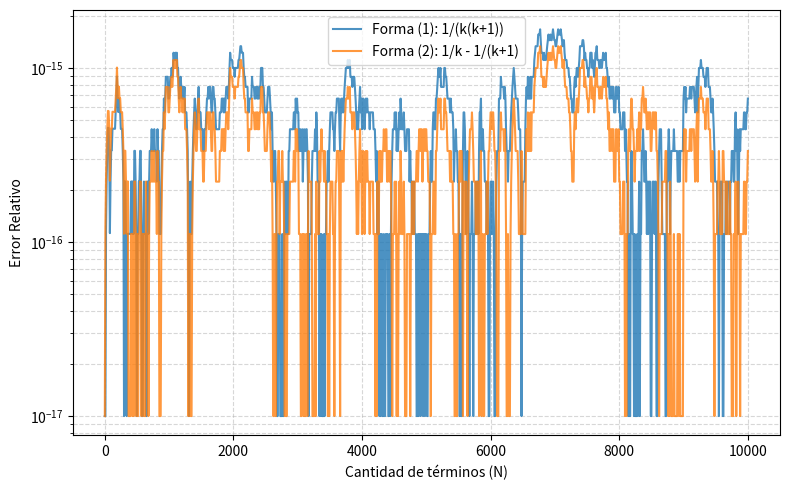
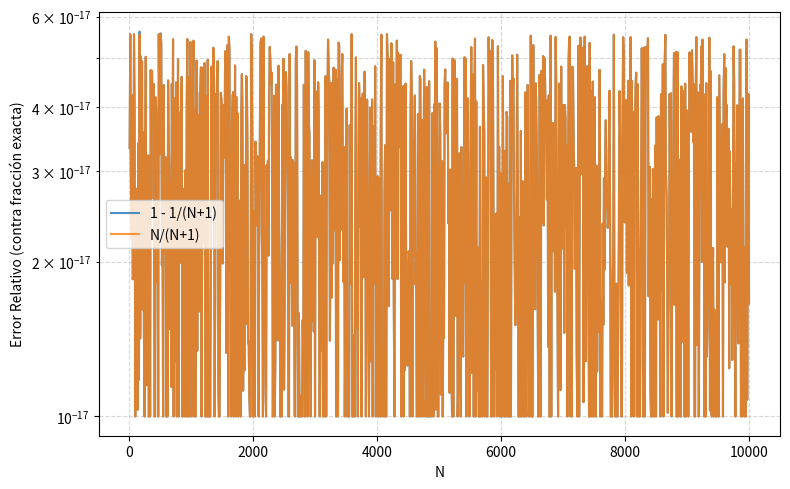
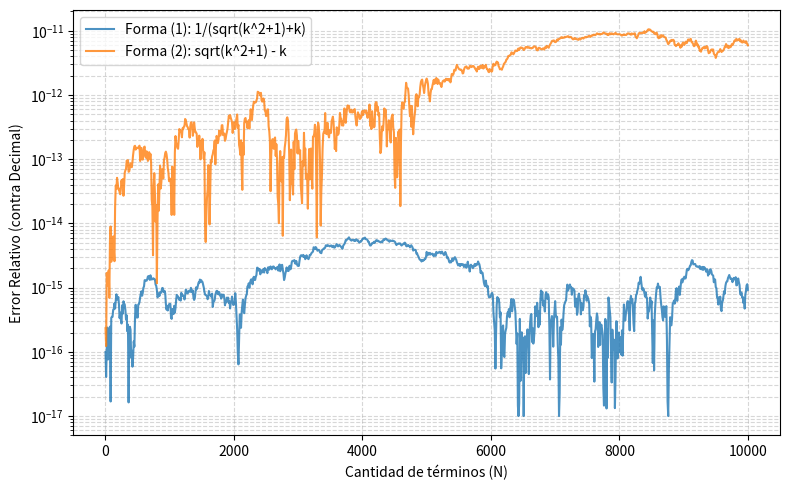
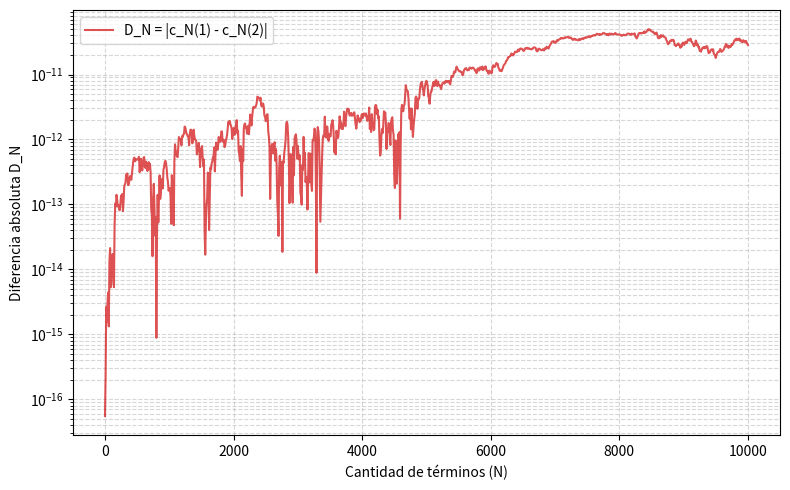
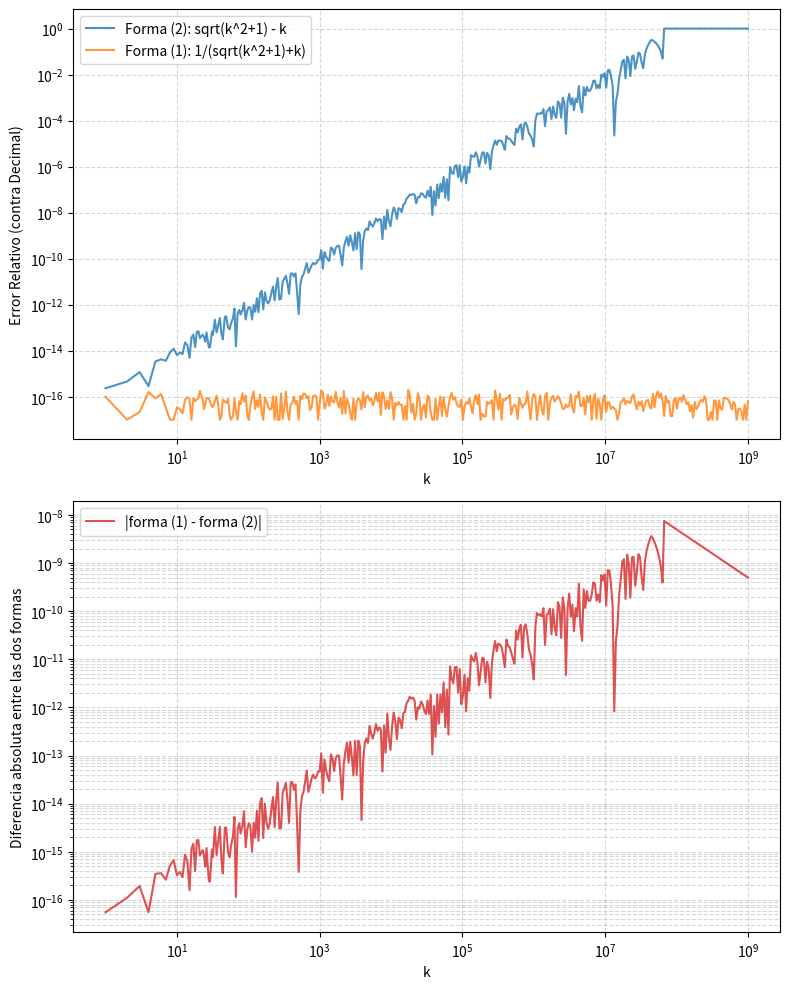

The script that saved these images, in order:
"""
Sección 4: Representaciones de una suma.
Acá comparamos formas que matemáticamente son la misma cantidad pero que al implementarlas en 
una computadora pueden dar resultados distintos.
Se trabaja con dos sucesiones:
  - b_N: Forma (1) suma de 1/(k(k+1)), Forma (2) suma telescópica de (1/k - 1/(k+1)).
    Las dos se comparan contra la fórmula cerrada N/(N+1).
    Bonus 1: 1 - 1/(N+1) frente a N/(N+1).
  - c_N: Forma (1) suma de 1/(sqrt(k^2+1) + k), Forma (2) suma de (sqrt(k^2+1) - k).
    No tiene fórmula cerrada, así que se compara contra un valor de referencia calculado con 
    Decimal (50 dígitos). Además se grafica la diferencia absoluta D_N entre las dos formas.
    Bonus 2: términos sueltos de c_N y a partir de qué k se pierde precisión.
"""
import math
import os
from decimal import Context, Decimal
from fractions import Fraction

import numpy as np
import matplotlib.pyplot as plt

# Crear carpeta para guardar las figuras si no existe
os.makedirs('figuras', exist_ok=True)

# Cuando el error es exactamente 0 no se puede dibujar en escala logarítmica así que en los 
# gráficos lo reemplazamos por este valor.
PISO_ERROR_PARA_GRAFICO = 1e-17

# Precisión (en dígitos decimales) del valor de referencia de c_N. Es mucho mayor que los ~16 
# dígitos de un float, así que el error de la referencia es despreciable frente al de las sumas.
PRECISION_DECIMAL = 50
CONTEXTO_DECIMAL = Context(prec=PRECISION_DECIMAL)

# Umbrales de error relativo para decir "la pérdida de precisión ya es apreciable" (Bonus 2)
UMBRALES_PERDIDA_DE_PRECISION = [1e-12, 1e-8, 1e-4, 1e-2]

# Valor de referencia y error

def valor_exacto_formula_cerrada(cantidad_terminos: int) -> float:
    # Fórmula cerrada de b_N: N / (N + 1) calculada en float.
    return cantidad_terminos / (cantidad_terminos + 1)

def valor_exacto_con_fracciones(cantidad_terminos: int) -> Fraction:
    # Valor exacto de b_N usando fracciones racionales (sin redondeo).
    # Se usa en el Bonus, porque N/(N+1) en float ya tiene un redondeo y no sirve como 
    # referencia para juzgar a la propia fórmula.
    return Fraction(cantidad_terminos, cantidad_terminos + 1)

def error_relativo(valor_numerico: float, valor_de_referencia: float) -> float:
    # Error relativo |numérico - referencia| / |referencia|.
    return abs(valor_numerico - valor_de_referencia) / abs(valor_de_referencia)

def error_relativo_contra_fraccion(valor_numerico: float,
                                   valor_exacto: Fraction) -> float:
    # Error relativo contra un valor exacto dado como Fraction.
    # La resta se hace con fracciones para no introducir redondeos extra.
    diferencia_exacta = abs(Fraction(valor_numerico) - valor_exacto)
    return float(diferencia_exacta / valor_exacto)

# Representaciones de b_N como sumatoria sin usar sum de python

def suma_forma_producto(cantidad_terminos: int) -> float:
    # Forma (1): b_N = suma de 1 / (k * (k + 1)) con k desde 1 hasta N.
    acumulado = 0.0
    for k in range(1, cantidad_terminos + 1):
        acumulado += 1.0 / (k * (k + 1))
    return acumulado

def suma_forma_telescopica(cantidad_terminos: int) -> float:
    # Forma (2): b_N = suma de (1/k - 1/(k+1)), con k desde 1 hasta N.
    # En teoría los términos se cancelan de a pares y queda 1 - 1/(N+1), pero acá se restan dos 
    # floats en cada paso, y eso puede perder precisión.
    acumulado = 0.0
    for k in range(1, cantidad_terminos + 1):
        acumulado += (1.0 / k) - (1.0 / (k + 1))
    return acumulado

# Bonus 1: Dos formas de escribir el resultado cerrado de b_N

def forma_uno_menos_inverso(cantidad_terminos: int) -> float:
    # 1 - 1/(N+1). Resta un número chico a 1, no a otro cercano a él.
    return 1.0 - 1.0 / (cantidad_terminos + 1)


def forma_cociente(cantidad_terminos: int) -> float:
    # N/(N+1). Una sola división un único redondeo.
    return cantidad_terminos / (cantidad_terminos + 1)

# Experimentos

def reemplazar_ceros_para_grafico(lista_errores):
    # Cambia los ceros exactos por un piso para poder usar escala log.
    return [max(error, PISO_ERROR_PARA_GRAFICO) for error in lista_errores]

def experimento_representaciones_de_b():
    # Consigna 2: Para N = 1, 10, 20, ..., 10000 calcula el error relativo de las dos formas de 
    # sumar b_N respecto de N/(N+1) y las grafica.
    valores_de_N = [1] + list(range(10, 10001, 10))
    errores_forma_producto = []
    errores_forma_telescopica = []
    for N in valores_de_N:
        referencia = valor_exacto_formula_cerrada(N)
        errores_forma_producto.append(
            error_relativo(suma_forma_producto(N), referencia))
        errores_forma_telescopica.append(
            error_relativo(suma_forma_telescopica(N), referencia))
    print("\n--- b_N: error relativo de las dos representaciones ---")
    print(f"{'Forma':<28}{'Máximo':>12}{'Media':>12}{'En N=10000':>14}")
    for nombre, errores in [("(1) 1/(k(k+1))", errores_forma_producto),
                            ("(2) 1/k - 1/(k+1)", errores_forma_telescopica)]:
        print(f"{nombre:<28}{np.max(errores):>12.3e}"
              f"{np.mean(errores):>12.3e}{errores[-1]:>14.3e}")
    plt.figure(figsize=(8, 5))
    plt.plot(valores_de_N,
             reemplazar_ceros_para_grafico(errores_forma_producto),
             label='Forma (1): 1/(k(k+1))', alpha=0.8)
    plt.plot(valores_de_N,
             reemplazar_ceros_para_grafico(errores_forma_telescopica),
             label='Forma (2): 1/k - 1/(k+1)', alpha=0.8)
    plt.yscale('log')
    plt.xlabel('Cantidad de términos (N)')
    plt.ylabel('Error Relativo')
    plt.legend()
    plt.grid(True, which="both", ls="--", alpha=0.5)
    plt.tight_layout()
    plt.savefig('figuras/error_representaciones_bN.png', dpi=300,
                bbox_inches='tight')
    plt.close()

def experimento_bonus_uno_menos_inverso():
    # Bonus 1: Compara 1 - 1/(N+1) con N/(N+1).
    # Como las dos son iguales en matemática, se miden contra el valor exacto (fracciones) y 
    # además se cuenta en cuántos N dan resultados distintos.
    valores_de_N = list(range(10, 10001, 10))
    errores_uno_menos_inverso = []
    errores_cociente = []
    for N in valores_de_N:
        exacto = valor_exacto_con_fracciones(N)
        errores_uno_menos_inverso.append(
            error_relativo_contra_fraccion(forma_uno_menos_inverso(N), exacto))
        errores_cociente.append(
            error_relativo_contra_fraccion(forma_cociente(N), exacto))
    print("\n--- Bonus 1: 1 - 1/(N+1) frente a N/(N+1) ---")
    print(f"Error máximo de 1 - 1/(N+1): {np.max(errores_uno_menos_inverso):.3e}")
    print(f"Error máximo de N/(N+1):     {np.max(errores_cociente):.3e}")
    # Barrido grande: En cuántos N dan distinto las dos formas?
    cantidad_barrida = 1_000_000
    cantidad_distintos = 0
    for N in range(1, cantidad_barrida + 1):
        if forma_uno_menos_inverso(N) != forma_cociente(N):
            cantidad_distintos += 1
    print(f"N en 1..{cantidad_barrida} donde las dos formas dan distinto: "
          f"{cantidad_distintos}")
    # Para N enormes: Cuando 1/(N+1) queda por debajo de la precisión de 1 las dos formas 
    # terminan valiendo exactamente 1.0
    print("\n   N            1 - 1/(N+1)           N/(N+1)         iguales")
    for exponente in [4, 8, 12, 15, 16, 17]:
        N = 10 ** exponente
        a = forma_uno_menos_inverso(N)
        b = forma_cociente(N)
        print(f"1e{exponente:<3}   {a:<22.17f}{b:<22.17f}{a == b}")
    plt.figure(figsize=(8, 5))
    plt.plot(valores_de_N,
             reemplazar_ceros_para_grafico(errores_uno_menos_inverso),
             label='1 - 1/(N+1)', alpha=0.8)
    plt.plot(valores_de_N,
             reemplazar_ceros_para_grafico(errores_cociente),
             label='N/(N+1)', alpha=0.8)
    plt.yscale('log')
    plt.xlabel('N')
    plt.ylabel('Error Relativo (contra fracción exacta)')
    plt.legend()
    plt.grid(True, which="both", ls="--", alpha=0.5)
    plt.tight_layout()
    plt.savefig('figuras/error_bonus1_bN.png', dpi=300, bbox_inches='tight')
    plt.close()

# Referencia con Decimal y error relativo (para c_N, que no tiene fórmula cerrada)

def termino_c_exacto_decimal(k: int) -> Decimal:
    # Término k de c_N con 50 dígitos. Se usa la forma 1/(sqrt(k^2+1) + k), que no resta números
    # parecidos, y k^2 + 1 se calcula como entero exacto.
    raiz = CONTEXTO_DECIMAL.sqrt(Decimal(k * k + 1))
    return CONTEXTO_DECIMAL.divide(Decimal(1), CONTEXTO_DECIMAL.add(raiz, Decimal(k)))

def valores_exactos_c_con_decimal(valores_de_N) -> dict:
    # Valor de referencia de c_N para cada N pedido. Como c_N es una suma acumulada alcanza con 
    # una sola pasada hasta el N más grande, guardando el acumulado en los N que se necesitan.
    pedidos = set(valores_de_N)
    acumulado = Decimal(0)
    exactos = {}
    for k in range(1, max(valores_de_N) + 1):
        acumulado = CONTEXTO_DECIMAL.add(acumulado, termino_c_exacto_decimal(k))
        if k in pedidos:
            exactos[k] = acumulado
    return exactos

def error_relativo_contra_decimal(valor_numerico: float, valor_exacto: Decimal) -> float:
    # Error relativo contra un valor exacto dado como Decimal.
    # La resta se hace en Decimal para no introducir redondeos extra.
    diferencia_exacta = CONTEXTO_DECIMAL.abs(
        CONTEXTO_DECIMAL.subtract(Decimal(valor_numerico), valor_exacto))
    return float(CONTEXTO_DECIMAL.divide(diferencia_exacta, valor_exacto))

# Representaciones de c_N como sumatoria sin usar sum de python

def termino_c_forma_inversa(k: int) -> float:
    # Forma (1): 1 / (sqrt(k^2 + 1) + k). Es una suma de dos positivos, así que no hay cancelación.
    return 1.0 / (math.sqrt(float(k) * k + 1.0) + k)

def termino_c_forma_resta(k: int) -> float:
    # Forma (2): sqrt(k^2 + 1) - k. Para k grande son dos números casi iguales y al restarlos se
    # cancelan casi todos los dígitos significativos (cancelación catastrófica).
    return math.sqrt(float(k) * k + 1.0) - k

def suma_c_forma_inversa(cantidad_terminos: int) -> float:
    # c_N con la forma (1): suma de 1 / (sqrt(k^2 + 1) + k) con k desde 1 hasta N.
    acumulado = 0.0
    for k in range(1, cantidad_terminos + 1):
        acumulado += termino_c_forma_inversa(k)
    return acumulado

def suma_c_forma_resta(cantidad_terminos: int) -> float:
    # c_N con la forma (2): suma de (sqrt(k^2 + 1) - k) con k desde 1 hasta N.
    acumulado = 0.0
    for k in range(1, cantidad_terminos + 1):
        acumulado += termino_c_forma_resta(k)
    return acumulado

# Experimentos de c_N

def experimento_representaciones_de_c():
    # Consigna 3: Para N = 1, 10, 20, ..., 10000 calcula el error relativo de las dos formas de 
    # sumar c_N (contra la referencia en Decimal), la diferencia absoluta D_N entre las dos 
    # formas, y grafica las dos cosas.
    valores_de_N = [1] + list(range(10, 10001, 10))
    exactos = valores_exactos_c_con_decimal(valores_de_N)
    errores_forma_inversa = []
    errores_forma_resta = []
    diferencias_D = []
    for N in valores_de_N:
        c_inversa = suma_c_forma_inversa(N)
        c_resta = suma_c_forma_resta(N)
        errores_forma_inversa.append(error_relativo_contra_decimal(c_inversa, exactos[N]))
        errores_forma_resta.append(error_relativo_contra_decimal(c_resta, exactos[N]))
        diferencias_D.append(abs(c_inversa - c_resta))
    print("\n--- c_N: error relativo de las dos representaciones (contra Decimal) ---")
    print(f"{'Forma':<28}{'Máximo':>12}{'Media':>12}{'En N=10000':>14}")
    for nombre, errores in [("(1) 1/(sqrt(k^2+1)+k)", errores_forma_inversa),
                            ("(2) sqrt(k^2+1) - k", errores_forma_resta)]:
        print(f"{nombre:<28}{np.max(errores):>12.3e}"
              f"{np.mean(errores):>12.3e}{errores[-1]:>14.3e}")
    print("\n--- c_N: diferencia absoluta D_N entre las dos formas ---")
    print(f"Máximo: {np.max(diferencias_D):.3e}   Media: {np.mean(diferencias_D):.3e}   "
          f"En N=10000: {diferencias_D[-1]:.3e}")
    print(f"N en la lista donde las dos formas dan exactamente lo mismo (D_N = 0): "
          f"{sum(1 for d in diferencias_D if d == 0)} de {len(valores_de_N)}")
    plt.figure(figsize=(8, 5))
    plt.plot(valores_de_N,
             reemplazar_ceros_para_grafico(errores_forma_inversa),
             label='Forma (1): 1/(sqrt(k^2+1)+k)', alpha=0.8)
    plt.plot(valores_de_N,
             reemplazar_ceros_para_grafico(errores_forma_resta),
             label='Forma (2): sqrt(k^2+1) - k', alpha=0.8)
    plt.yscale('log')
    plt.xlabel('Cantidad de términos (N)')
    plt.ylabel('Error Relativo (contra Decimal)')
    plt.legend()
    plt.grid(True, which="both", ls="--", alpha=0.5)
    plt.tight_layout()
    plt.savefig('figuras/error_representaciones_cN.png', dpi=300,
                bbox_inches='tight')
    plt.close()
    plt.figure(figsize=(8, 5))
    plt.plot(valores_de_N, reemplazar_ceros_para_grafico(diferencias_D),
             label='D_N = |c_N(1) - c_N(2)|', color='tab:red', alpha=0.8)
    plt.yscale('log')
    plt.xlabel('Cantidad de términos (N)')
    plt.ylabel('Diferencia absoluta D_N')
    plt.legend()
    plt.grid(True, which="both", ls="--", alpha=0.5)
    plt.tight_layout()
    plt.savefig('figuras/diferencia_DN_cN.png', dpi=300, bbox_inches='tight')
    plt.close()

def primer_k_con_error_mayor(valores_de_k, errores, umbral: float):
    # Primer k de la lista cuyo error relativo supera el umbral (None si ninguno lo supera).
    for k, error in zip(valores_de_k, errores):
        if error > umbral:
            return k
    return None

def experimento_bonus_terminos_de_c():
    # Bonus 2: Compara los dos términos individuales de c_N, sqrt(k^2+1) - k y 
    # 1/(sqrt(k^2+1) + k), cuando k crece. Se mide el error de cada uno contra Decimal y la 
    # diferencia absoluta entre ellos, y se busca desde qué k la pérdida de precisión es apreciable.
    # Los k van de 1 a 10^9 espaciados en escala logarítmica.
    valores_de_k = sorted({int(round(10 ** e)) for e in np.linspace(0, 9, 400)})
    errores_forma_inversa = []
    errores_forma_resta = []
    diferencias = []
    for k in valores_de_k:
        exacto = termino_c_exacto_decimal(k)
        t_inversa = termino_c_forma_inversa(k)
        t_resta = termino_c_forma_resta(k)
        errores_forma_inversa.append(error_relativo_contra_decimal(t_inversa, exacto))
        errores_forma_resta.append(error_relativo_contra_decimal(t_resta, exacto))
        diferencias.append(abs(t_inversa - t_resta))
    print("\n--- Bonus 2: términos de c_N, error relativo de cada forma ---")
    print(f"{'k':<8}{'sqrt(k^2+1) - k':>22}{'1/(sqrt(k^2+1)+k)':>22}"
          f"{'Error forma (2)':>18}{'Error forma (1)':>18}")
    for exponente in range(0, 10):
        k = 10 ** exponente
        t_inversa = termino_c_forma_inversa(k)
        t_resta = termino_c_forma_resta(k)
        exacto = termino_c_exacto_decimal(k)
        print(f"1e{exponente:<5}{t_resta:>22.12e}{t_inversa:>22.12e}"
              f"{error_relativo_contra_decimal(t_resta, exacto):>18.3e}"
              f"{error_relativo_contra_decimal(t_inversa, exacto):>18.3e}")
    print("\nPrimer k donde el error relativo de la forma (2) supera cada umbral:")
    for umbral in UMBRALES_PERDIDA_DE_PRECISION:
        k_umbral = primer_k_con_error_mayor(valores_de_k, errores_forma_resta, umbral)
        print(f"  error > {umbral:.0e}: k = {k_umbral}")
    print(f"Error máximo de la forma (1) en todo el rango: "
          f"{np.max(errores_forma_inversa):.3e}")
    figura, ejes = plt.subplots(2, 1, figsize=(8, 10))
    ejes[0].plot(valores_de_k, reemplazar_ceros_para_grafico(errores_forma_resta),
                 label='Forma (2): sqrt(k^2+1) - k', alpha=0.8)
    ejes[0].plot(valores_de_k, reemplazar_ceros_para_grafico(errores_forma_inversa),
                 label='Forma (1): 1/(sqrt(k^2+1)+k)', alpha=0.8)
    ejes[0].set_ylabel('Error Relativo (contra Decimal)')
    ejes[1].plot(valores_de_k, reemplazar_ceros_para_grafico(diferencias),
                 label='|forma (1) - forma (2)|', color='tab:red', alpha=0.8)
    ejes[1].set_ylabel('Diferencia absoluta entre las dos formas')
    for eje in ejes:
        eje.set_xscale('log')
        eje.set_yscale('log')
        eje.set_xlabel('k')
        eje.legend()
        eje.grid(True, which="both", ls="--", alpha=0.5)
    plt.tight_layout()
    figura.savefig('figuras/error_bonus2_terminos_cN.png', dpi=300,
                   bbox_inches='tight')
    plt.close(figura)

if __name__ == "__main__":
    experimento_representaciones_de_b()
    experimento_bonus_uno_menos_inverso()
    experimento_representaciones_de_c()
    experimento_bonus_terminos_de_c()
